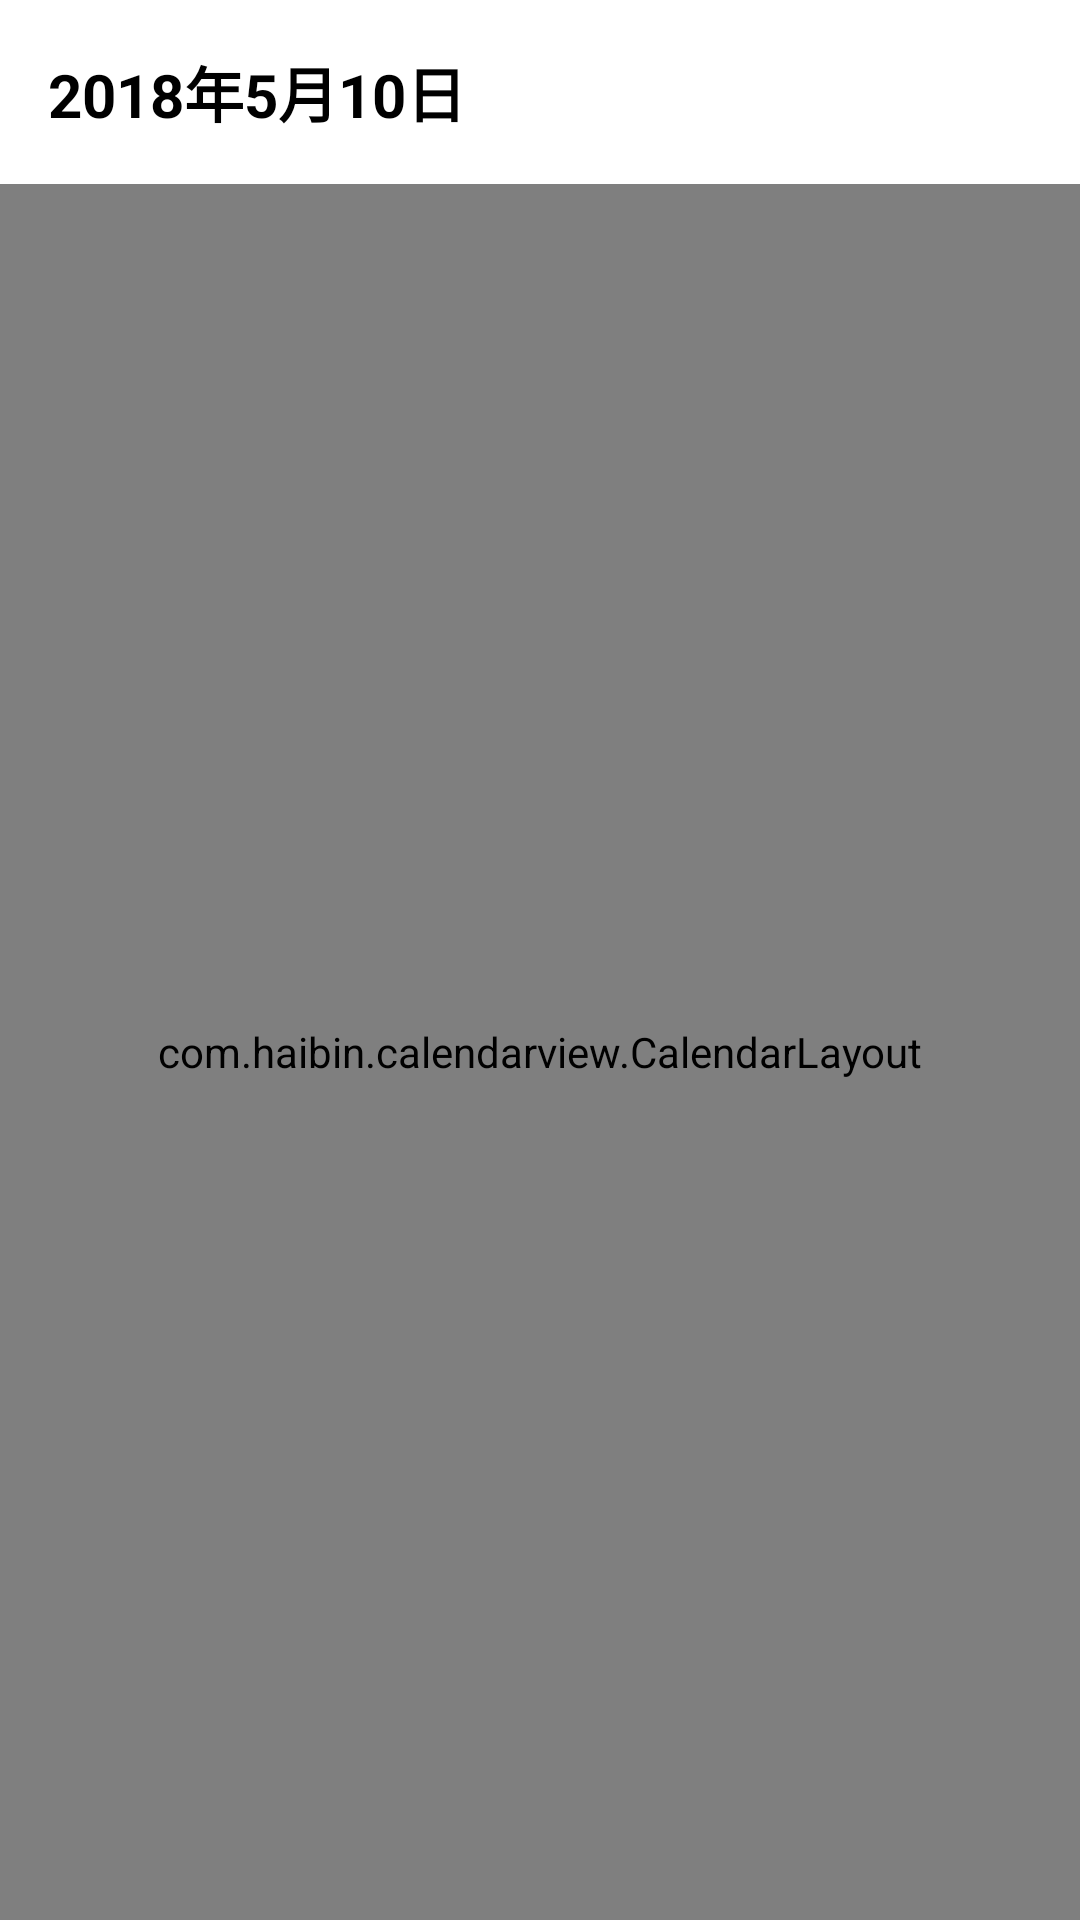

Write the Android layout XML for this screen, with the resource values it uses.
<!-- AndroidManifest.xml: application theme AppTheme -->
<!-- res/layout/schoollib_calendar_chose.xml -->
<?xml version="1.0" encoding="utf-8"?>
<LinearLayout xmlns:android="http://schemas.android.com/apk/res/android"
    xmlns:app="http://schemas.android.com/apk/res-auto"
    android:layout_width="match_parent"
    android:layout_height="wrap_content"
    android:background="#fff"
    android:minHeight="280dp"
    android:minWidth="360dp"
    android:orientation="vertical">

    <TextView
        android:id="@+id/show_time_tv"
        android:layout_width="wrap_content"
        android:layout_height="wrap_content"
        android:layout_margin="16dp"
        android:text="2018年5月10日"
        android:textColor="#000"
        android:textSize="20sp"
        android:textStyle="bold" />

    <com.haibin.calendarview.CalendarLayout
        android:layout_width="match_parent"
        android:layout_height="match_parent"
        android:orientation="vertical">

        <com.haibin.calendarview.CalendarView
            android:id="@+id/calendarView"
            android:layout_width="match_parent"
            android:layout_height="wrap_content"
            app:month_view_show_mode="mode_all" />

    </com.haibin.calendarview.CalendarLayout>
</LinearLayout>
<!-- resources referenced by this layout -->
<resources>
  <style name="AppTheme" parent="Theme.AppCompat.Light.DarkActionBar">
          
          <item name="colorPrimary">@color/colorPrimary</item>
          <item name="colorPrimaryDark">@color/colorPrimaryDark</item>
          <item name="colorAccent">@color/colorAccent</item>
      </style>
  <color name="colorPrimary">#ff5000</color>
  <color name="colorPrimaryDark">#ff5000</color>
  <color name="colorAccent">#00ced1</color>
</resources>
